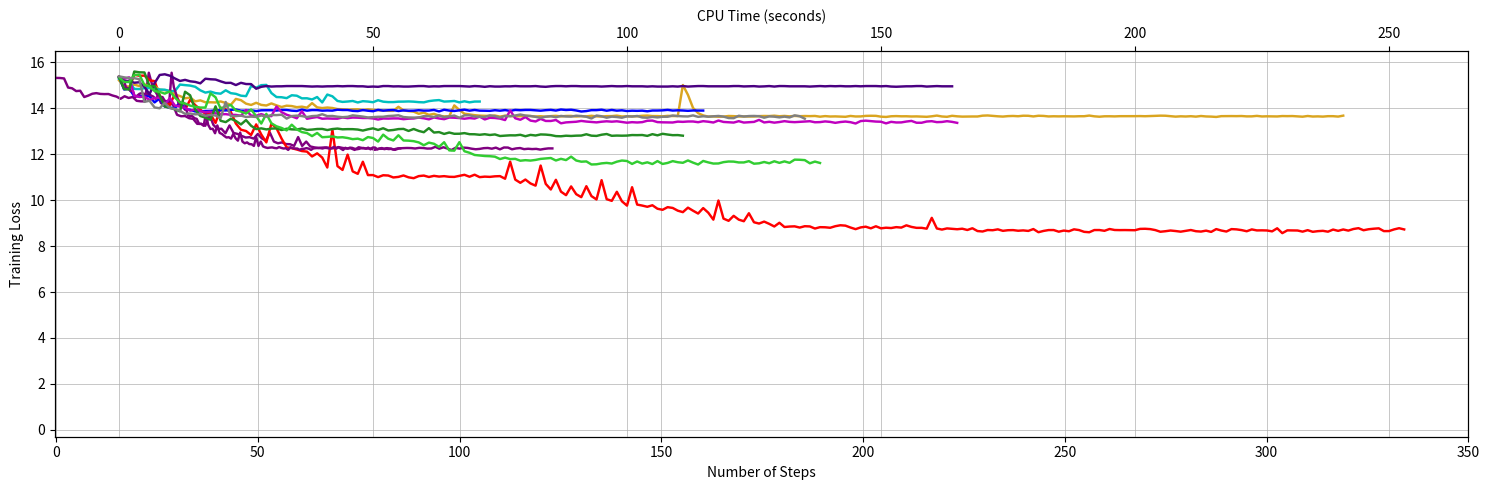

Write the Python code that produced this figure.
import matplotlib.pyplot as plt
from matplotlib.pyplot import figure

SEED_0_lecun = [15.380921,
                14.858703,
                14.875044,
                15.460774,
                15.414541,
                15.421114,
                15.218705,
                15.180022,
                14.56299,
                14.2906065,
                14.137581,
                14.637383,
                14.242295,
                13.93623,
                14.37263,
                14.137874,
                13.943241,
                13.752981,
                13.750356,
                13.360402,
                14.026394,
                13.953909,
                13.845683,
                13.335281,
                13.065967,
                13.009637,
                12.838231,
                13.298427,
                12.860239,
                12.5137,
                13.329419,
                13.128896,
                12.678339,
                12.299569,
                12.261451,
                12.203527,
                12.136532,
                12.112748,
                11.901204,
                12.037714,
                11.853255,
                11.419358,
                13.07451,
                11.481645,
                11.314821,
                11.982656,
                11.25051,
                11.145522,
                11.672193,
                11.090352,
                11.090852,
                11.002551,
                11.083342,
                11.071804,
                10.987777,
                11.011801,
                11.074135,
                10.993452,
                10.9557295,
                11.046513,
                11.069379,
                11.00853,
                11.057499,
                11.025409,
                11.044166,
                11.016496,
                11.0116625,
                11.059343,
                11.10261,
                11.019108,
                11.107361,
                11.001332,
                11.023503,
                11.013138,
                11.036727,
                11.045543,
                10.932185,
                11.675024,
                10.893552,
                10.754775,
                10.896706,
                10.726943,
                10.6304865,
                11.504646,
                10.70892,
                10.463622,
                10.885278,
                10.369998,
                10.216573,
                10.59733,
                10.259773,
                10.129644,
                10.6068125,
                10.175945,
                10.029776,
                10.869443,
                10.04214,
                9.968754,
                10.363523,
                9.949762,
                9.761111,
                10.563757,
                9.806705,
                9.763241,
                9.710754,
                9.777025,
                9.626023,
                9.579249,
                9.694362,
                9.659801,
                9.541616,
                9.477161,
                9.672967,
                9.540055,
                9.416378,
                9.653895,
                9.453586,
                9.150928,
                9.9849415,
                9.196261,
                9.099935,
                9.316985,
                9.1515255,
                9.081566,
                9.429435,
                9.036599,
                8.980696,
                9.066223,
                8.967312,
                8.852595,
                9.015422,
                8.829799,
                8.850406,
                8.859002,
                8.806476,
                8.864752,
                8.855075,
                8.763974,
                8.823155,
                8.818213,
                8.797069,
                8.86476,
                8.906143,
                8.889875,
                8.807713,
                8.737363,
                8.812182,
                8.843945,
                8.772526,
                8.8627615,
                8.772788,
                8.799566,
                8.785146,
                8.824549,
                8.804615,
                8.903239,
                8.834613,
                8.793532,
                8.793612,
                8.757774,
                9.229231,
                8.766057,
                8.718771,
                8.769368,
                8.749011,
                8.732872,
                8.756129,
                8.7007,
                8.775842,
                8.65433,
                8.635285,
                8.698981,
                8.690249,
                8.728354,
                8.6636505,
                8.690451,
                8.695553,
                8.667754,
                8.682561,
                8.659923,
                8.741102,
                8.603508,
                8.659588,
                8.697041,
                8.697611,
                8.626368,
                8.674991,
                8.645389,
                8.729443,
                8.69643,
                8.619746,
                8.601905,
                8.697834,
                8.698522,
                8.665027,
                8.743026,
                8.7002735,
                8.695259,
                8.697502,
                8.69483,
                8.690258,
                8.748431,
                8.753654,
                8.738907,
                8.69674,
                8.623918,
                8.646921,
                8.677499,
                8.654964,
                8.627013,
                8.665194,
                8.699237,
                8.646955,
                8.631353,
                8.672437,
                8.617077,
                8.739804,
                8.676788,
                8.633375,
                8.739329,
                8.727086,
                8.695011,
                8.645652,
                8.725723,
                8.681393,
                8.684891,
                8.679283,
                8.640407,
                8.775113,
                8.563046,
                8.684215,
                8.681848,
                8.6779175,
                8.628488,
                8.692946,
                8.621826,
                8.649259,
                8.663449,
                8.62657,
                8.718935,
                8.662598,
                8.722899,
                8.673234,
                8.743203,
                8.77937,
                8.689704,
                8.733047,
                8.755878,
                8.772237,
                8.651686,
                8.652832,
                8.7253895,
                8.77834,
                8.724768]

SEED_10_lecun = [15.214402,
                14.955143,
                14.94828,
                15.030379,
                14.967134,
                15.042958,
                14.961228,
                14.94607,
                14.809289,
                14.784865,
                14.752676,
                14.59607,
                14.530896,
                14.433578,
                14.465777,
                14.300769,
                14.343172,
                14.261422,
                14.259954,
                14.252602,
                14.297528,
                14.229337,
                14.148413,
                14.407345,
                14.352286,
                14.201439,
                14.14369,
                14.238037,
                14.146744,
                14.120042,
                14.210579,
                14.126245,
                14.055001,
                14.112441,
                14.095812,
                14.048374,
                14.06962,
                14.027144,
                14.223822,
                14.039624,
                14.008343,
                14.032207,
                14.011679,
                13.964174,
                13.958542,
                13.938683,
                13.951378,
                13.957765,
                13.922095,
                13.955132,
                13.930637,
                13.914573,
                13.905683,
                13.889138,
                13.88615,
                14.064069,
                13.908223,
                13.875429,
                13.853215,
                13.760292,
                13.810757,
                13.71314,
                13.757097,
                13.678408,
                13.644786,
                13.651573,
                14.124629,
                13.923416,
                13.761576,
                13.731452,
                13.699628,
                13.678559,
                13.673455,
                13.663914,
                13.68356,
                13.634902,
                13.677724,
                13.663421,
                13.650954,
                13.654239,
                13.668408,
                13.661862,
                13.640026,
                13.653327,
                13.634211,
                13.657547,
                13.6703415,
                13.645785,
                13.664816,
                13.666709,
                13.642264,
                13.657906,
                13.647252,
                13.672855,
                13.647694,
                13.637409,
                13.65697,
                13.658498,
                13.679464,
                13.642054,
                13.650498,
                13.649546,
                13.651019,
                13.672822,
                13.681821,
                13.659748,
                13.659119,
                13.647339,
                13.669108,
                13.661414,
                13.65989,
                15.012431,
                14.582478,
                14.014722,
                13.786839,
                13.687817,
                13.635792,
                13.644375,
                13.631646,
                13.637499,
                13.663715,
                13.657307,
                13.642866,
                13.641281,
                13.639388,
                13.64118,
                13.658025,
                13.663957,
                13.660308,
                13.6765375,
                13.653171,
                13.666124,
                13.648404,
                13.665783,
                13.655249,
                13.662004,
                13.657223,
                13.665052,
                13.632974,
                13.658487,
                13.640997,
                13.646021,
                13.63871,
                13.628603,
                13.665093,
                13.642513,
                13.644917,
                13.6678505,
                13.673031,
                13.669761,
                13.63381,
                13.622041,
                13.651302,
                13.658841,
                13.649381,
                13.651338,
                13.641547,
                13.645599,
                13.638611,
                13.628037,
                13.650364,
                13.681337,
                13.641774,
                13.628061,
                13.671764,
                13.649111,
                13.636131,
                13.639823,
                13.641858,
                13.641645,
                13.677777,
                13.686695,
                13.668031,
                13.650205,
                13.637976,
                13.65758,
                13.664824,
                13.652792,
                13.675451,
                13.672425,
                13.644646,
                13.674034,
                13.666413,
                13.644115,
                13.651336,
                13.646457,
                13.651117,
                13.647293,
                13.645272,
                13.652928,
                13.653407,
                13.681938,
                13.649349,
                13.632326,
                13.650464,
                13.651621,
                13.6459675,
                13.654966,
                13.654543,
                13.649877,
                13.656135,
                13.659399,
                13.65358,
                13.659091,
                13.66926,
                13.678375,
                13.674846,
                13.653056,
                13.635592,
                13.649713,
                13.64191,
                13.653884,
                13.635664,
                13.662933,
                13.643434,
                13.636662,
                13.621834,
                13.656145,
                13.660062,
                13.65977,
                13.657122,
                13.66215,
                13.646514,
                13.647486,
                13.668093,
                13.643451,
                13.649947,
                13.644813,
                13.643152,
                13.661008,
                13.656953,
                13.660794,
                13.647698,
                13.632891,
                13.663487,
                13.640192,
                13.646559,
                13.636973,
                13.655137,
                13.654973,
                13.637834,
                13.678898]

SEED_100_lecun = [15.362737,
                  14.817377,
                  14.8548565,
                  14.523791,
                  14.525795,
                  14.5341215,
                  14.520634,
                  14.255035,
                  14.43039,
                  14.075021,
                  14.026196,
                  14.000389,
                  14.262574,
                  13.955038,
                  13.935739,
                  13.859263,
                  13.86638,
                  13.881942,
                  13.886442,
                  13.908809,
                  13.913053,
                  13.905045,
                  13.930228,
                  13.94767,
                  13.895495,
                  13.893426,
                  13.915476,
                  13.876957,
                  13.910422,
                  13.912711,
                  13.913484,
                  13.900269,
                  13.926436,
                  13.926012,
                  13.896333,
                  13.8816805,
                  13.941238,
                  13.89667,
                  13.921104,
                  13.91887,
                  13.8957405,
                  13.90414,
                  13.89613,
                  13.936737,
                  13.923433,
                  13.923125,
                  13.887465,
                  13.876856,
                  13.920805,
                  13.893006,
                  13.870816,
                  13.929982,
                  13.894988,
                  13.914324,
                  13.923372,
                  13.879253,
                  13.907059,
                  13.891526,
                  13.894772,
                  13.914985,
                  13.897386,
                  13.899753,
                  13.92715,
                  13.863418,
                  13.9355,
                  13.900178,
                  13.882384,
                  13.909397,
                  13.938705,
                  13.896089,
                  13.926562,
                  13.896167,
                  13.893317,
                  13.887043,
                  13.91533,
                  13.894072,
                  13.921046,
                  13.885686,
                  13.92756,
                  13.914262,
                  13.926868,
                  13.92671,
                  13.910539,
                  13.894694,
                  13.916776,
                  13.930309,
                  13.900527,
                  13.945322,
                  13.924197,
                  13.935929,
                  13.904121,
                  13.858395,
                  13.877388,
                  13.917647,
                  13.918336,
                  13.937226,
                  13.893853,
                  13.926758,
                  13.895488,
                  13.91111,
                  13.879205,
                  13.89466,
                  13.888119,
                  13.896012,
                  13.867766,
                  13.901564,
                  13.901495,
                  13.908606,
                  13.9290495,
                  13.900367,
                  13.910784,
                  13.902858,
                  13.888664,
                  13.903844,
                  13.900508,
                  13.899316]

SEED_1000_lecun = [15.285071,
                  15.17784,
                  15.164033,
                  14.842615,
                  14.83485,
                  14.87423,
                  14.875024,
                  14.838559,
                  14.813797,
                  14.808543,
                  14.746939,
                  14.750831,
                  15.032425,
                  15.007774,
                  14.987268,
                  14.934887,
                  14.780166,
                  14.681572,
                  14.72595,
                  14.658757,
                  14.634852,
                  14.781937,
                  14.657331,
                  14.627444,
                  14.547956,
                  14.527176,
                  14.967997,
                  14.894261,
                  15.006103,
                  15.016604,
                  14.661668,
                  14.488768,
                  14.479789,
                  14.441353,
                  14.565899,
                  14.54646,
                  14.4318495,
                  14.434652,
                  14.382297,
                  14.489749,
                  14.253913,
                  14.597109,
                  14.520856,
                  14.31864,
                  14.277248,
                  14.293644,
                  14.317105,
                  14.25255,
                  14.308111,
                  14.291818,
                  14.263101,
                  14.349737,
                  14.2867985,
                  14.26848,
                  14.269152,
                  14.287258,
                  14.289532,
                  14.29683,
                  14.287018,
                  14.2665205,
                  14.256951,
                  14.311145,
                  14.339283,
                  14.355939,
                  14.29075,
                  14.300991,
                  14.317957,
                  14.256477,
                  14.302946,
                  14.258094,
                  14.291452,
                  14.292674]

SEED_0 = [15.377162,
          15.277897,
          15.346385,
          14.547763,
          14.489918,
          14.509867,
          14.364699,
          14.438075,
          14.46132,
          14.153766,
          14.439933,
          14.12008,
          14.066823,
          14.016547,
          13.891625,
          13.95513,
          13.878262,
          13.826618,
          13.848098,
          13.77958,
          13.736467,
          13.744252,
          13.713471,
          13.710999,
          13.674143,
          13.926498,
          13.678441,
          13.6726055,
          13.746269,
          13.667958,
          13.657712,
          14.075858,
          13.83052,
          13.7173815,
          13.64793,
          13.564166,
          13.868851,
          13.541306,
          13.585794,
          13.6183605,
          13.5448885,
          13.556401,
          13.547882,
          13.545948,
          13.599639,
          13.569781,
          13.595855,
          13.589514,
          13.575348,
          13.575703,
          13.556841,
          13.510008,
          13.554308,
          13.54981,
          13.557861,
          13.557036,
          13.524985,
          13.546503,
          13.555312,
          13.5940485,
          13.563778,
          13.517281,
          13.598864,
          13.556141,
          13.524486,
          13.596006,
          13.589182,
          13.573108,
          13.544813,
          13.572292,
          13.552102,
          13.634843,
          13.5131445,
          13.585069,
          13.576352,
          13.549449,
          13.486497,
          13.906442,
          13.563409,
          13.499631,
          13.615625,
          13.463256,
          13.4254465,
          13.536661,
          13.4472885,
          13.445751,
          13.488429,
          13.345366,
          13.385273,
          13.400617,
          13.412853,
          13.448371,
          13.421124,
          13.403195,
          13.38563,
          13.413999,
          13.43253,
          13.41538,
          13.432874,
          13.400657,
          13.37126,
          13.394108,
          13.380923,
          13.395521,
          13.456217,
          13.463371,
          13.396963,
          13.387891,
          13.385006,
          13.380393,
          13.418348,
          13.408089,
          13.423523,
          13.424008,
          13.393368,
          13.4373045,
          13.413992,
          13.379912,
          13.465128,
          13.404432,
          13.389553,
          13.377193,
          13.438138,
          13.377809,
          13.390668,
          13.406288,
          13.493951,
          13.381897,
          13.410593,
          13.3738785,
          13.4006605,
          13.437818,
          13.408007,
          13.395115,
          13.409478,
          13.425215,
          13.435637,
          13.390416,
          13.397225,
          13.426968,
          13.406687,
          13.365745,
          13.400344,
          13.421375,
          13.394118,
          13.336387,
          13.442588,
          13.460005,
          13.44135,
          13.420375,
          13.413284,
          13.342299,
          13.40875,
          13.38141,
          13.384347,
          13.421856,
          13.448944,
          13.369543,
          13.36935,
          13.423095,
          13.4369955,
          13.395501,
          13.403699,
          13.436588,
          13.407953,
          13.364732]

SEED_10 = [15.336283,
  15.180263,
  15.189835,
  15.11164,
  15.131988,
  14.933159,
  14.612575,
  15.094763,
  15.4495,
  15.479224,
  15.418684,
  15.297645,
  15.188926,
  15.23644,
  15.17331,
  15.147332,
  15.084881,
  15.286711,
  15.262771,
  15.250777,
  15.171582,
  15.10311,
  15.107729,
  15.00979,
  15.107641,
  15.055072,
  15.052473,
  14.849431,
  14.933908,
  14.966803,
  14.944876,
  14.955838,
  14.9558325,
  14.966797,
  14.966803,
  14.966803,
  14.966803,
  14.955838,
  14.944873,
  14.953393,
  14.944873,
  14.955838,
  14.955838,
  14.966803,
  14.955838,
  14.966803,
  14.9668,
  14.955838,
  14.955838,
  14.933922,
  14.9451885,
  14.934191,
  14.966803,
  14.966756,
  14.950836,
  14.955838,
  14.944873,
  14.944873,
  14.955838,
  14.966803,
  14.966803,
  14.944874,
  14.955838,
  14.950341,
  14.966803,
  14.966803,
  14.966607,
  14.966803,
  14.955838,
  14.944894,
  14.966803,
  14.955838,
  14.933908,
  14.959048,
  14.944889,
  14.944873,
  14.955611,
  14.953199,
  14.966803,
  14.955839,
  14.955837,
  14.955838,
  14.966702,
  14.944873,
  14.933908,
  14.955837,
  14.966801,
  14.966803,
  14.955837,
  14.966803,
  14.966803,
  14.955838,
  14.955837,
  14.955791,
  14.955837,
  14.944873,
  14.955672,
  14.966803,
  14.955843,
  14.955837,
  14.966803,
  14.955838,
  14.955838,
  14.955845,
  14.944873,
  14.955838,
  14.944896,
  14.944873,
  14.944873,
  14.955838,
  14.944336,
  14.966786,
  14.944873,
  14.955838,
  14.966803,
  14.966803,
  14.956194,
  14.955775,
  14.955838,
  14.955838,
  14.955837,
  14.966803,
  14.966803,
  14.950446,
  14.955838,
  14.963073,
  14.944873,
  14.952655,
  14.966803,
  14.944873,
  14.966803,
  14.9651575,
  14.955838,
  14.955838,
  14.955916,
  14.955837,
  14.944873,
  14.955539,
  14.966803,
  14.955517,
  14.966803,
  14.958493,
  14.966803,
  14.955837,
  14.955838,
  14.9667845,
  14.9558525,
  14.966803,
  14.966803,
  14.966803,
  14.955837,
  14.966803,
  14.944873,
  14.936833,
  14.944897,
  14.955838,
  14.955837,
  14.966803,
  14.966803,
  14.944873,
  14.955838,
  14.965979,
  14.955838,
  14.955837,
  14.9558]

SEED_100 = [15.346184,
            14.835328,
            14.816356,
            15.598774,
            15.565289,
            15.558884,
            14.969412,
            14.96732,
            14.558005,
            14.077642,
            14.024812,
            13.949543,
            13.865463,
            14.719419,
            14.564297,
            13.943586,
            13.662593,
            13.5933075,
            13.497472,
            14.084045,
            13.455606,
            13.396791,
            13.543506,
            13.447983,
            13.295237,
            13.485717,
            13.237936,
            13.092195,
            13.12519,
            13.079031,
            13.114756,
            13.122739,
            13.052633,
            13.1087055,
            13.081601,
            13.07431,
            13.121198,
            13.058142,
            13.072322,
            13.097203,
            13.100428,
            13.05164,
            13.094251,
            13.11531,
            13.083933,
            13.091135,
            13.090084,
            13.0735035,
            13.028895,
            13.0837555,
            13.125331,
            13.056335,
            13.129295,
            13.032966,
            13.054653,
            13.093107,
            13.101681,
            13.012861,
            13.098652,
            13.013537,
            12.956909,
            13.13489,
            12.943132,
            12.962668,
            12.882592,
            12.9439335,
            12.888754,
            12.890849,
            12.917841,
            12.870841,
            12.86795,
            12.845477,
            12.869924,
            12.836312,
            12.860794,
            12.792234,
            12.808124,
            12.822096,
            12.819116,
            12.845071,
            12.782038,
            12.84083,
            12.8145485,
            12.8606825,
            12.853162,
            12.831829,
            12.787558,
            12.780395,
            12.804599,
            12.793641,
            12.807275,
            12.8116045,
            12.868079,
            12.806504,
            12.795904,
            12.84801,
            12.878704,
            12.801161,
            12.811672,
            12.806032,
            12.810835,
            12.833788,
            12.829591,
            12.835951,
            12.797469,
            12.872113,
            12.821601,
            12.888044,
            12.855689,
            12.828459,
            12.832487,
            12.806171]

SEED_1000 = [15.353316,
              15.14527,
              15.143862,
              15.442535,
              15.467735,
              15.005232,
              14.958799,
              14.746132,
              14.712929,
              14.637,
              14.734327,
              14.466084,
              14.254677,
              14.207835,
              14.114741,
              14.0662565,
              14.030976,
              14.030408,
              14.648913,
              14.477965,
              13.982888,
              14.085512,
              14.14215,
              13.902012,
              13.855955,
              13.7690525,
              13.945747,
              13.6577635,
              13.333093,
              13.755595,
              13.343285,
              13.214824,
              13.1428995,
              13.036545,
              13.28469,
              13.080682,
              12.962083,
              12.919244,
              12.787495,
              12.924944,
              12.739234,
              12.753102,
              12.7744875,
              12.728596,
              12.73893,
              12.705515,
              12.654774,
              12.676867,
              12.609172,
              12.746296,
              12.704552,
              12.549376,
              12.851843,
              12.673925,
              12.598172,
              12.823993,
              12.597623,
              12.588898,
              12.567707,
              12.513756,
              12.390403,
              12.504346,
              12.453851,
              12.319468,
              12.520829,
              12.166943,
              12.154007,
              12.523531,
              12.1287985,
              12.061554,
              11.966713,
              11.94349,
              11.921409,
              11.912833,
              11.8917465,
              11.789432,
              11.849814,
              11.787411,
              11.797308,
              11.716225,
              11.739708,
              11.722277,
              11.751146,
              11.795787,
              11.813034,
              11.834258,
              11.725724,
              11.798855,
              11.7436075,
              11.89397,
              11.724911,
              11.67394,
              11.685389,
              11.553001,
              11.560976,
              11.600999,
              11.62084,
              11.592527,
              11.673977,
              11.724447,
              11.703115,
              11.576997,
              11.683794,
              11.5912485,
              11.646348,
              11.571369,
              11.699928,
              11.575959,
              11.620254,
              11.698286,
              11.650576,
              11.625932,
              11.728335,
              11.632849,
              11.550642,
              11.706044,
              11.643515,
              11.592384,
              11.596511,
              11.65459,
              11.681844,
              11.676857,
              11.641035,
              11.640896,
              11.698149,
              11.586131,
              11.603171,
              11.660948,
              11.60522,
              11.692306,
              11.622995,
              11.687077,
              11.624061,
              11.762532,
              11.757778,
              11.742225,
              11.604067,
              11.678558,
              11.618184]

SEED_1699806_lecun = [15.3216972, 15.3171539, 15.2986851, 14.9024086, 14.868494, 14.7478466, 14.7633944, 14.4895678, 14.5519094, 14.6326265, 14.6582594, 14.6248436, 14.6170263, 14.6200066, 14.5558977, 14.5076866, 14.4126062, 14.5231781, 14.4484148, 14.4902554, 14.3249493, 14.3020182, 14.2996807, 15.5466394, 14.9113483, 14.6156015, 14.2306414, 14.1145811, 14.263442, 14.1420841, 13.713871, 13.6531239, 13.6600885, 13.5678835, 13.5367489, 13.3218393, 13.3194551, 13.2374306, 13.7376251, 13.2776, 13.0993805, 13.1065264, 12.9124918, 13.252511, 12.9270849, 12.8817205, 12.7977104, 12.7269278, 12.7401104, 12.6784344, 12.8806105, 12.6898832, 12.5911016, 12.940547, 12.5485907, 12.4749193, 12.5141525, 12.4412069, 12.4336987, 12.3616362, 12.7451277, 12.3596125, 12.5495558, 12.338542, 12.2974911, 12.2717485, 12.2876492, 12.2959156, 12.2705727, 12.2582541, 12.3098211, 12.2736397, 12.2478704, 12.2595873, 12.1874828, 12.3037748, 12.2598629, 12.2490158, 12.2472658, 12.1912212, 12.2341461, 12.2353287, 12.2644224, 12.2418575, 12.1889677, 12.2530355, 12.263999, 12.2708559, 12.2668076, 12.2484217, 12.275773, 12.2687006, 12.2453403, 12.2490854, 12.3206062, 12.2398424, 12.3022547, 12.246069, 12.1814814, 12.278327, 12.2423973, 12.2858858, 12.274127, 12.2392473, 12.2152719, 12.2312794, 12.2628651, 12.271677, 12.2396879, 12.2851944, 12.2113, 12.2917252, 12.2885952, 12.2138882, 12.2514505, 12.2685976, 12.220027, 12.2371836, 12.2227926, 12.2325153, 12.2006254, 12.2310705, 12.2525606, 12.25173]

SEED_1699806 = [15.3892488, 15.3463545, 15.3154697, 15.3095894, 15.263401, 14.2788601, 14.326395, 14.0350552, 13.9998522, 14.2368145, 14.0050955, 13.9688654, 13.8885984, 13.7565184, 13.7699137, 13.7357597, 13.7498283, 13.671, 13.7126369, 13.683301, 13.5704279, 14.2736464, 13.6574621, 13.6588421, 13.681303, 13.6213579, 13.6364393, 13.6211443, 13.6861887, 13.6330357, 13.7059069, 13.7016811, 13.7196598, 13.5497608, 13.6610746, 13.6794443, 13.6604338, 13.6172552, 13.6583452, 13.6714525, 13.7398834, 13.6577711, 13.6642895, 13.6322927, 13.6126328, 13.6278677, 13.6913557, 13.6641302, 13.6373749, 13.5989647, 13.6114225, 13.6286421, 13.6294346, 13.6617336, 13.6732645, 13.6945629, 13.6172562, 13.5988331, 13.5943451, 13.5954571, 13.6588182, 13.6504726, 13.6178, 13.6931286, 13.6117535, 13.6474743, 13.6833639, 13.5856848, 13.6918688, 13.6936197, 13.641902, 13.6272631, 13.6212864, 13.6915913, 13.6588964, 13.5936785, 13.6630411, 13.6508141, 13.6853743, 13.7283611, 13.6818743, 13.6617918, 13.6267977, 13.5795612, 13.6333294, 13.6509476, 13.6100483, 13.6655149, 13.6423244, 13.6368847, 13.6762581, 13.6599865, 13.6314383, 13.5544262, 13.6840849, 13.6514511, 13.5883913, 13.6359415, 13.6189995, 13.5877762, 13.6501637, 13.6377592, 13.6645489, 13.5980663, 13.5883131, 13.6252069, 13.6019011, 13.6308088, 13.6307907, 13.6840591, 13.6617298, 13.6483507, 13.6431551, 13.6888714, 13.6263523, 13.6511078, 13.6342678, 13.6514292, 13.6647081, 13.6370325, 13.5737906, 13.5678349, 13.6731052, 13.6412811, 13.6605406, 13.6652594, 13.6553478, 13.5887222, 13.6463928, 13.6335287, 13.6032763, 13.6358, 13.5997705, 13.6909695, 13.6541471, 13.545433]

# STEPS
epochs_seeds_0_lc = range(len(SEED_0_lecun))
epochs_seeds_10_lc = range(len(SEED_10_lecun))
epochs_seeds_100_lc = range(len(SEED_100_lecun))
epochs_seeds_1000_lc = range(len(SEED_1000_lecun))
epochs_seeds_1699806_lc = range(len(SEED_1699806_lecun))

epochs_seeds_0 = range(len(SEED_0))
epochs_seeds_10 = range(len(SEED_10))
epochs_seeds_100 = range(len(SEED_100))
epochs_seeds_1000 = range(len(SEED_1000))
epochs_seeds_1699806 = range(len(SEED_1699806))

# TIMINGS
fattore_moltiplicativo = 0.45
timing_epoch_0_lc = [indice * fattore_moltiplicativo for indice in range(len(SEED_0_lecun))]
timing_epoch_10_lc = [indice * fattore_moltiplicativo for indice in range(len(SEED_10_lecun))]
timing_epoch_100_lc = [indice * fattore_moltiplicativo for indice in range(len(SEED_100_lecun))]
timing_epoch_1000_lc = [indice * fattore_moltiplicativo for indice in range(len(SEED_1000_lecun))]
timing_epoch_1699806_lc = [indice * fattore_moltiplicativo for indice in range(len(SEED_1699806_lecun))]

timing_epoch_0 = [indice * fattore_moltiplicativo for indice in range(len(SEED_0))]
timing_epoch_10 = [indice * fattore_moltiplicativo for indice in range(len(SEED_10))]
timing_epoch_100 = [indice * fattore_moltiplicativo for indice in range(len(SEED_100))]
timing_epoch_1000 = [indice * fattore_moltiplicativo for indice in range(len(SEED_1000))]
timing_epoch_1699806 = [indice * fattore_moltiplicativo for indice in range(len(SEED_1699806))]


figure(figsize=(15, 5))

# Use epochs_seeds_ ... for steps on X axis or timing_epoch for seconds
fig, ax1 = plt.subplots(figsize=(15, 5))
ax1.set_xlabel('Number of Steps')
ax1.set_xlim(-0.3, 350)
ax1.set_ylabel('Training Loss')
ax1.set_ylim(-0.3,16.5)
ax2 = ax1.twiny()
ax2.set_xlabel('CPU Time (seconds)')
ax1.grid(linewidth=0.5)
plt.grid(linewidth=0.5)

plt.plot(epochs_seeds_0_lc, SEED_0_lecun, 'r', label='seed_lc=0', linewidth=1.75)
plt.plot(epochs_seeds_10_lc, SEED_10_lecun, 'goldenrod', label='seed_lc=10', linewidth=1.75)
plt.plot(epochs_seeds_100_lc, SEED_100_lecun, 'b', label='seed_lc=100', linewidth=1.75)
plt.plot(epochs_seeds_1000_lc, SEED_1000_lecun, 'c', label='seed_lc=1000', linewidth=1.75)

ax1.plot(epochs_seeds_1699806_lc, SEED_1699806_lecun, 'purple', label='seed_lc=1699806', linewidth=1.75) # Cosi facendo dovrebbe fare un unico disegno viola ma credo mi manchi un file ... in caso va fatto per tutti gli altri anche
ax2.plot([indice * fattore_moltiplicativo for indice in range(len(SEED_1699806_lecun))], SEED_1699806_lecun, 'purple', linewidth=1.75)


plt.plot(epochs_seeds_0, SEED_0, 'm', label='seed_gu=0', linewidth=1.75)
plt.plot(epochs_seeds_10, SEED_10, 'indigo', label='seed_gu=10', linewidth=1.75)
plt.plot(epochs_seeds_100, SEED_100, 'forestgreen', label='seed_gu=100', linewidth=1.75)
plt.plot(epochs_seeds_1000, SEED_1000, 'limegreen', label='seed_gu=1000', linewidth=1.75)
plt.plot(epochs_seeds_1699806, SEED_1699806, 'gray', label='seed_gu=1699806', linewidth=1.75)

# plt.title('Train Loss, lc=lecun_normal / gc=glorot_uniform')
# plt.xlabel('Number of Steps',fontsize=14)
# plt.ylabel('Training Loss',fontsize=14)
# plt.ylim(-0.3,16.5)
# plt.xlim(-2,350)
# plt.legend()

#plt.show()

plt.tight_layout()
plt.savefig('LBFGS_default.pdf')
plt.close()
